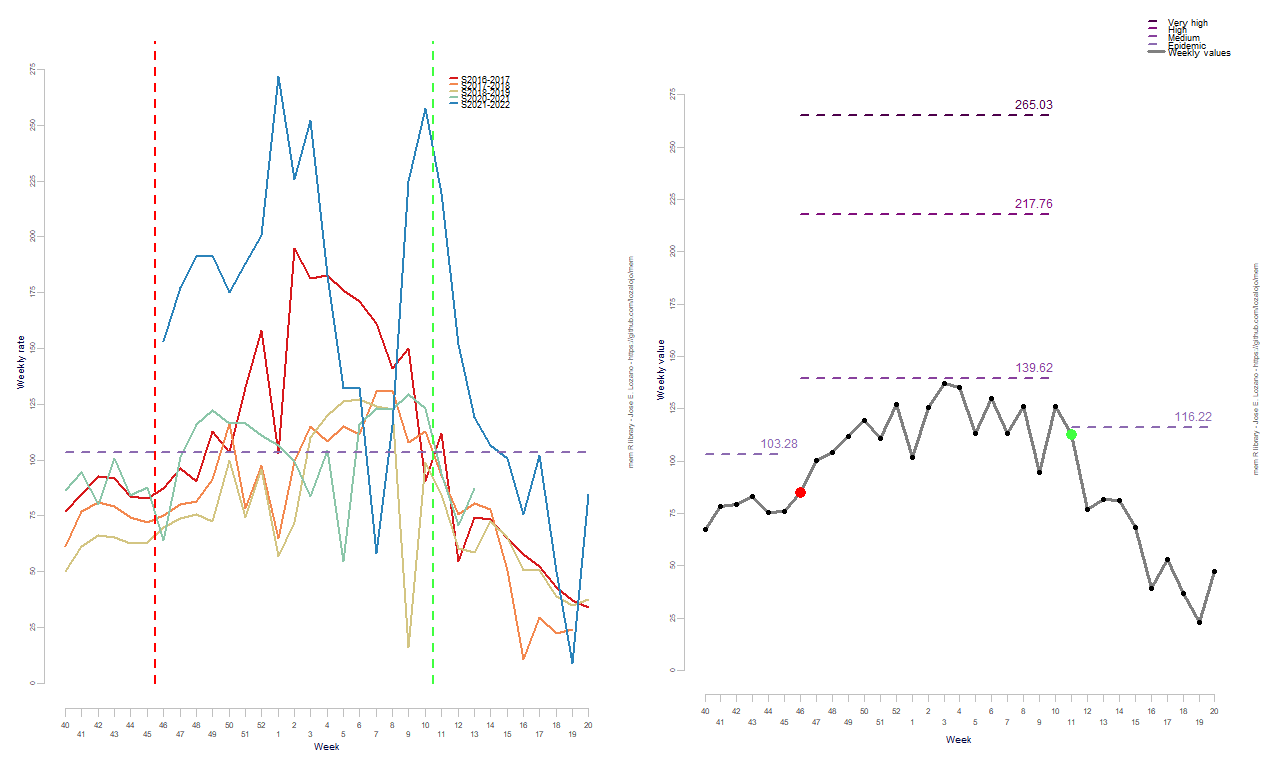

Data behind this chart, as committed beside it:
RelativeWeek, Intensity
1, 67.25
2, 78.3
3, 79.52
4, 83.11
5, 75.63
6, 75.85
7, 85.21
8, 100.3
9, 104.3
10, 111.8
11, 119.6
12, 111
13, 127
14, 101.9
15, 125.7
16, 137.2
17, 135.3
18, 113.1
19, 130
20, 113.3
21, 126.2
22, 94.58
23, 126.3
24, 112.7
25, 76.76
26, 81.76
27, 81.39
28, 68.1
29, 39.26
30, 52.98
31, 36.91
32, 22.97
33, 47.38
